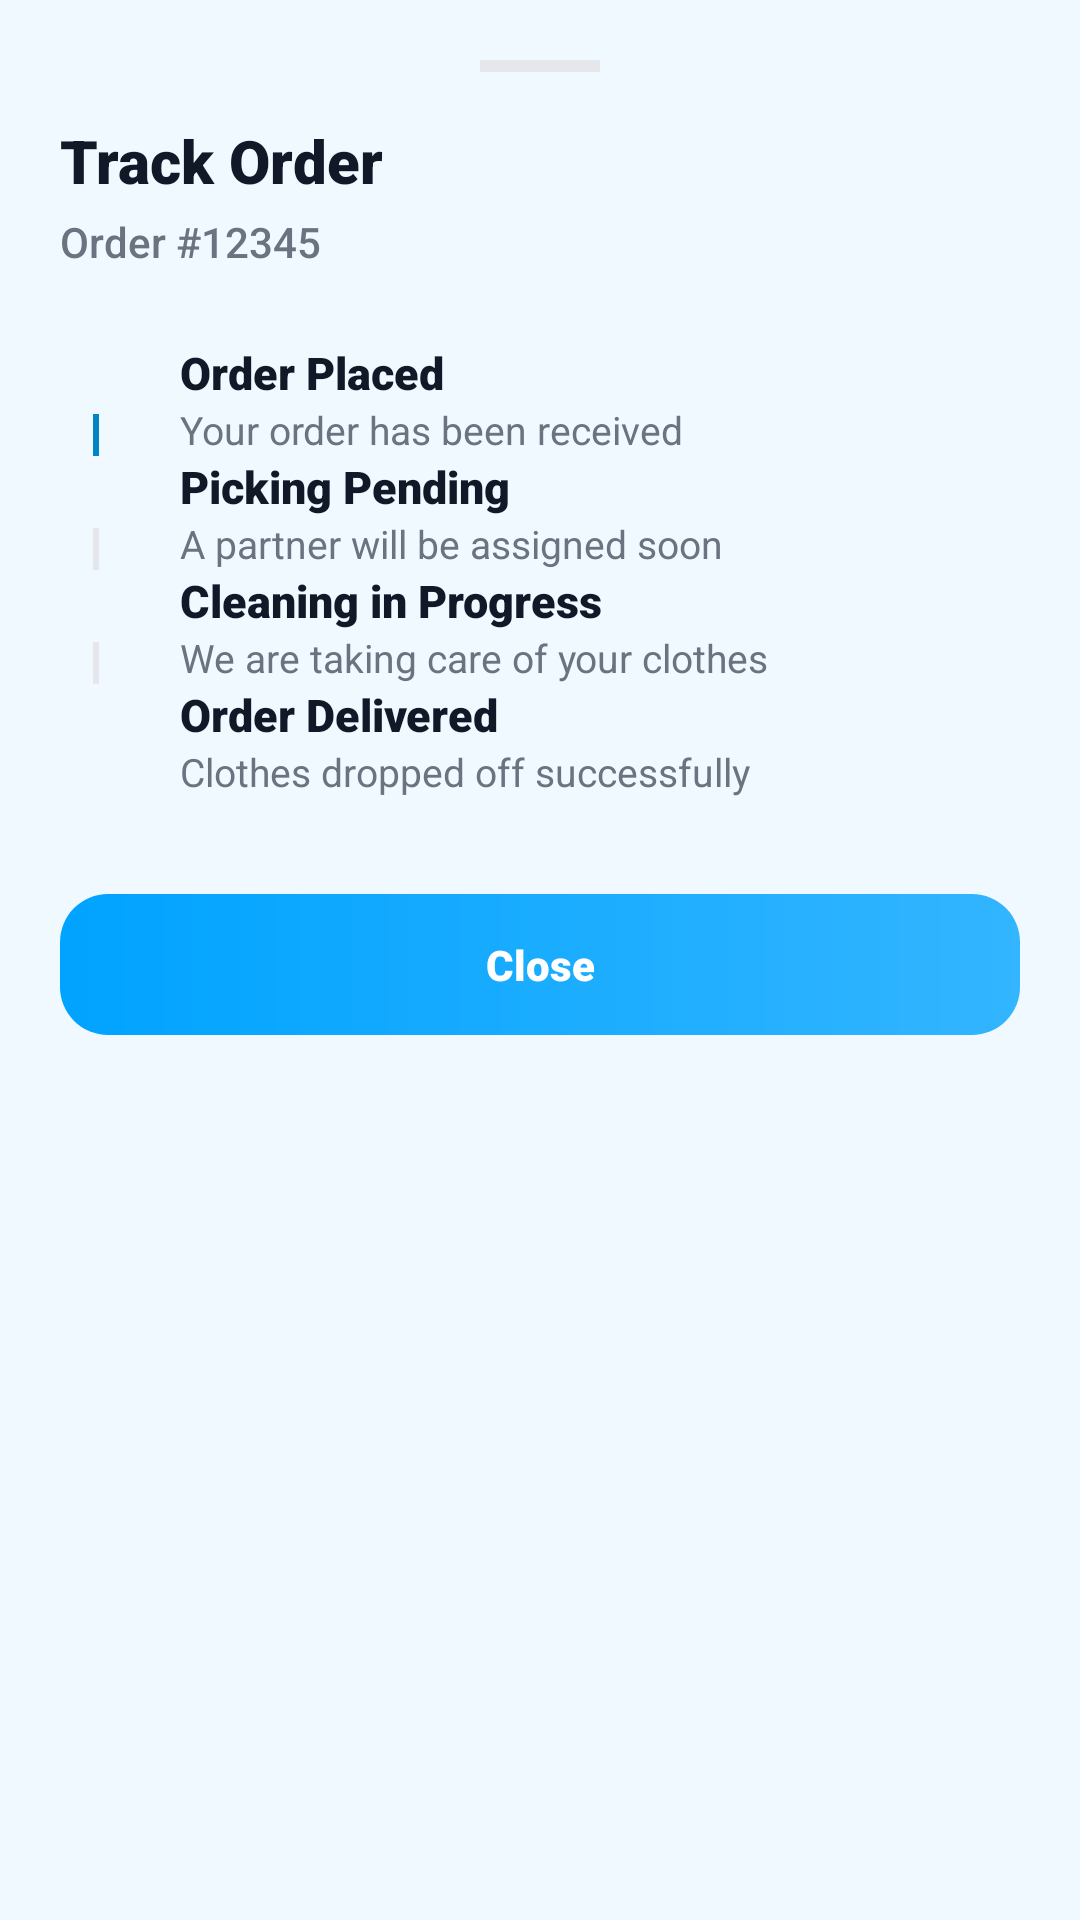

Android layout source for this screen:
<!-- AndroidManifest.xml: application theme Theme.Freshfold -->
<!-- res/layout/layout_order_tracking_sheet.xml -->
<?xml version="1.0" encoding="utf-8"?>
<LinearLayout xmlns:android="http://schemas.android.com/apk/res/android"
    xmlns:app="http://schemas.android.com/apk/res-auto"
    android:layout_width="match_parent"
    android:layout_height="wrap_content"
    android:background="@drawable/bg_bottom_sheet_white"
    android:orientation="vertical"
    android:padding="20dp">

    <View
        android:layout_width="40dp"
        android:layout_height="4dp"
        android:layout_gravity="center"
        android:layout_marginBottom="16dp"
        android:background="#E5E7EB" />

    <TextView
        android:layout_width="wrap_content"
        android:layout_height="wrap_content"
        android:fontFamily="sans-serif-black"
        android:text="Track Order"
        android:textColor="#111827"
        android:textSize="20sp" />

    <TextView
        android:id="@+id/tvOrderId"
        android:layout_width="wrap_content"
        android:layout_height="wrap_content"
        android:layout_marginTop="4dp"
        android:fontFamily="sans-serif-medium"
        android:text="Order #12345"
        android:textColor="#6B7280"
        android:textSize="14sp" />

    <LinearLayout
        android:layout_width="match_parent"
        android:layout_height="wrap_content"
        android:layout_marginTop="24dp"
        android:orientation="vertical">

        
        <LinearLayout
            android:layout_width="match_parent"
            android:layout_height="wrap_content"
            android:orientation="horizontal">

            <LinearLayout
                android:layout_width="wrap_content"
                android:layout_height="match_parent"
                android:gravity="center_horizontal"
                android:orientation="vertical">
                <ImageView
                    android:layout_width="24dp"
                    android:layout_height="24dp"
                    android:src="@drawable/ic_check_circle"
                    app:tint="#0284C7" />
                <View
                    android:layout_width="2dp"
                    android:layout_height="40dp"
                    android:background="#0284C7" />
            </LinearLayout>

            <LinearLayout
                android:layout_width="0dp"
                android:layout_height="wrap_content"
                android:layout_marginStart="16dp"
                android:layout_weight="1"
                android:orientation="vertical">
                <TextView
                    android:layout_width="wrap_content"
                    android:layout_height="wrap_content"
                    android:fontFamily="sans-serif-black"
                    android:text="Order Placed"
                    android:textColor="#111827"
                    android:textSize="15sp" />
                <TextView
                    android:layout_width="wrap_content"
                    android:layout_height="wrap_content"
                    android:text="Your order has been received"
                    android:textColor="#6B7280"
                    android:textSize="13sp" />
            </LinearLayout>
        </LinearLayout>

        
        <LinearLayout
            android:layout_width="match_parent"
            android:layout_height="wrap_content"
            android:orientation="horizontal">

            <LinearLayout
                android:layout_width="wrap_content"
                android:layout_height="match_parent"
                android:gravity="center_horizontal"
                android:orientation="vertical">
                <ImageView
                    android:layout_width="24dp"
                    android:layout_height="24dp"
                    android:src="@drawable/ic_check_circle"
                    app:tint="#D1D5DB" />
                <View
                    android:layout_width="2dp"
                    android:layout_height="40dp"
                    android:background="#E5E7EB" />
            </LinearLayout>

            <LinearLayout
                android:layout_width="0dp"
                android:layout_height="wrap_content"
                android:layout_marginStart="16dp"
                android:layout_weight="1"
                android:orientation="vertical">
                <TextView
                    android:layout_width="wrap_content"
                    android:layout_height="wrap_content"
                    android:fontFamily="sans-serif-black"
                    android:text="Picking Pending"
                    android:textColor="#111827"
                    android:textSize="15sp" />
                <TextView
                    android:layout_width="wrap_content"
                    android:layout_height="wrap_content"
                    android:text="A partner will be assigned soon"
                    android:textColor="#6B7280"
                    android:textSize="13sp" />
            </LinearLayout>
        </LinearLayout>

        
        <LinearLayout
            android:layout_width="match_parent"
            android:layout_height="wrap_content"
            android:orientation="horizontal">

            <LinearLayout
                android:layout_width="wrap_content"
                android:layout_height="match_parent"
                android:gravity="center_horizontal"
                android:orientation="vertical">
                <ImageView
                    android:layout_width="24dp"
                    android:layout_height="24dp"
                    android:src="@drawable/ic_check_circle"
                    app:tint="#D1D5DB" />
                <View
                    android:layout_width="2dp"
                    android:layout_height="40dp"
                    android:background="#E5E7EB" />
            </LinearLayout>

            <LinearLayout
                android:layout_width="0dp"
                android:layout_height="wrap_content"
                android:layout_marginStart="16dp"
                android:layout_weight="1"
                android:orientation="vertical">
                <TextView
                    android:layout_width="wrap_content"
                    android:layout_height="wrap_content"
                    android:fontFamily="sans-serif-black"
                    android:text="Cleaning in Progress"
                    android:textColor="#111827"
                    android:textSize="15sp" />
                <TextView
                    android:layout_width="wrap_content"
                    android:layout_height="wrap_content"
                    android:text="We are taking care of your clothes"
                    android:textColor="#6B7280"
                    android:textSize="13sp" />
            </LinearLayout>
        </LinearLayout>

        
        <LinearLayout
            android:layout_width="match_parent"
            android:layout_height="wrap_content"
            android:orientation="horizontal">

            <LinearLayout
                android:layout_width="wrap_content"
                android:layout_height="wrap_content"
                android:gravity="center_horizontal"
                android:orientation="vertical">
                <ImageView
                    android:layout_width="24dp"
                    android:layout_height="24dp"
                    android:src="@drawable/ic_check_circle"
                    app:tint="#D1D5DB" />
            </LinearLayout>

            <LinearLayout
                android:layout_width="0dp"
                android:layout_height="wrap_content"
                android:layout_marginStart="16dp"
                android:layout_weight="1"
                android:orientation="vertical">
                <TextView
                    android:layout_width="wrap_content"
                    android:layout_height="wrap_content"
                    android:fontFamily="sans-serif-black"
                    android:text="Order Delivered"
                    android:textColor="#111827"
                    android:textSize="15sp" />
                <TextView
                    android:layout_width="wrap_content"
                    android:layout_height="wrap_content"
                    android:text="Clothes dropped off successfully"
                    android:textColor="#6B7280"
                    android:textSize="13sp" />
            </LinearLayout>
        </LinearLayout>

    </LinearLayout>

    <TextView
        android:id="@+id/btnClose"
        android:layout_width="match_parent"
        android:layout_height="wrap_content"
        android:layout_marginTop="32dp"
        android:background="@drawable/bg_btn_primary"
        android:gravity="center"
        android:paddingVertical="14dp"
        android:text="Close"
        android:textColor="#FFFFFF"
        android:fontFamily="sans-serif-black" />

</LinearLayout>
<!-- resources referenced by this layout -->
<resources>
  <!-- drawable bg_btn_primary (drawable) -->
  <?xml version="1.0" encoding="utf-8"?>
  <shape xmlns:android="http://schemas.android.com/apk/res/android"
      android:shape="rectangle">
      <gradient
          android:startColor="@color/brand_indigo"
          android:endColor="@color/brand_indigo_light"
          android:angle="0" />
      <corners android:radius="16dp" />
  </shape>
  <style name="Theme.Freshfold" parent="Base.Theme.Freshfold" />
  <color name="brand_indigo">#00A3FF</color>
  <color name="brand_indigo_light">#33B5FF</color>
  <style name="Base.Theme.Freshfold" parent="Theme.Material3.DayNight.NoActionBar">
          <item name="colorPrimary">@color/brand_indigo</item>
          <item name="colorPrimaryVariant">@color/brand_indigo_dark</item>
          <item name="colorSecondary">@color/brand_mint</item>
          <item name="colorSurface">@color/bg_surface</item>
          <item name="android:colorBackground">@color/bg_app</item>
          <item name="android:windowBackground">@color/bg_app</item>
          <item name="android:statusBarColor">@android:color/transparent</item>
          <item name="android:windowLightStatusBar" tools:targetApi="m">false</item>
      </style>
  <color name="brand_indigo_dark">#0077CC</color>
  <color name="brand_mint">#00D6A3</color>
  <color name="bg_surface">#FFFFFF</color>
  <color name="bg_app">#F0F9FF</color>
</resources>
